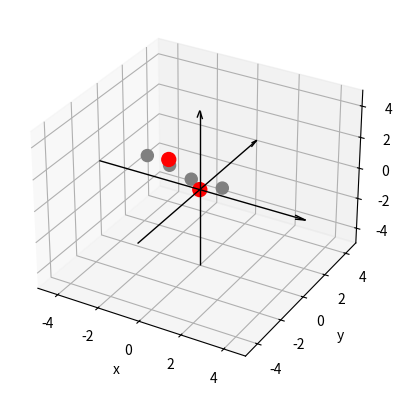

Source code (Python):
"""
Montecarlo Script to compute the most stable configuration of two water molecules.
Solo con random sampling, no metroplolis (comparando dE)

[redacted]
"""
import numpy as np
import matplotlib.pyplot as plt

def coulomb(qi,qj,r):
    """Returns coulomb energy between i-j pair."""
    kcal = 332.0 #To return the results in kcal/mol
    return kcal*qi*qj/r

def vdW(A,B,r):
    """Returns Van der Waals energy between i-j pair."""
    # eps,ro = 1,3
    #epsij = sqrt(epsi*epsj)
    #roij = roi+roj
    # A,B = eps*ro**12, 2*eps*ro**6 
    return A/r**12 - B/r**6

##Opt: diccionario con eij rij generales y cojer segun indice/label
#Energies parameters (VdW A and B, and coulomb charges)
A = np.array([[581935.563838,328.317371,328.317371],
            [328.317371,9.715859e-6,9.715859e-6],
            [328.317371,9.715859e-6,9.715859e-6]])
B = np.array([[594.825035,10.478040,10.478040],
            [10.478040,0.001337,0.001337],
            [10.478040,0.001337,0.001337]])
q = np.array([-0.834,+0.417,+0.417])

#Simulation parameters
T=300.              #Temperature
kb = 0.00119872041  #Boltzman constant (in kcal/(mol⋅K))
beta = 1./(kb*T)    #Beta factor


class Water():
    def __init__(self):
        qO = -0.834
        qH = +0.417
        self.rO = np.array([0.,0.,0.])
        self.rH1 = np.array([0.75669,0.58589,0.])
        self.rH2 = np.array([-0.75669,0.58589,0.])
        # self.coordOrigin = np.array([self.rO,self.rH1,self.rH2]).T
        self.coord = np.array([self.rO,self.rH1,self.rH2])
        
        

    def translate(self,Tx,Ty,Tz):
        """Translates the molecule to a specified point for each main coordinate."""
        self.coord = self.coord.T   #Transpose returns arrays by coordinate (X,Y,X) instead of (O,H1,H2)
        for i,T in enumerate([Tx,Ty,Tz]):
            self.coord[i] += T
        self.coord = self.coord.T


    def rotate(self,Ax,Ay,Az, atype="deg"):
        """Rotates the molecule a specified angle (in degrees) for each main axis."""
        atype = atype.lower()
        if atype == "deg" or atype == "d": Ax,Ay,Az = np.radians(Ax),np.radians(Ay),np.radians(Az)
        elif atype == "rad" or atype == "r": pass
        else: raise TypeError("Angle type not detected. Choose deg for degrees or rad for radians.")

        #Rotation matrices
        Rx = np.array([[1,0,0],[0,np.cos(Ax),-np.sin(Ax)],[0,np.sin(Ax),np.cos(Ax)]])
        Ry = np.array([[np.cos(Ay),0,np.sin(Ay)],[0,1,0],[-np.sin(Ay),0,np.cos(Ay)]])
        Rz = np.array([[np.cos(Az),-np.sin(Az),0],[np.sin(Az),np.cos(Az),0],[0,0,1]])

        #Moves to origin #OHH
        temp = [self.coord[0][i] for i in range(3)] #Gets temporal coordinates of Oxygen, to later replace it on the same spot it was
              
        self.toOrigin()

        #Rotates the molecule the specified angles
        for i in range(3):
            for _,R in enumerate([Rx,Ry,Rz]):
                ctemp = self.coord[i].copy()
                self.coord[i] = np.dot(R,ctemp) 
                #R = np.dot(Rz,Ry,Rx)

        #Returns the molecule to the same place before (but rotated)
        self.translate(*temp) 

    def toOrigin(self):
        """Moves the molecule to the origin of coorinated (centered in the Oxygen)"""
        c = self.coord[0]
        # print(c, "Test")
        self.translate(-c[0],-c[1],-c[2]) #test con temp\arriba

       
    def getEnergies(self,other):
        """Gets the energy of a pair of molecules."""
        coord1,coord2 = self.coord,other.coord

        E,Eelec,Evdw = 0,0,0
        for i in range(3):      #For each atom in molecule 1
            for j in range(3):  #For each atom in molecule 2
                r = np.linalg.norm(coord2[j]-coord1[i])   
                #Calculadas a pares de c[1]-c[2] (no energias interas) 
                Evdw += vdW(A[i][j],B[i][j],r)
                Eelec += coulomb(q[i],q[j],r)
        E = Eelec+Evdw  
        self.E = E
        return E,Eelec,Evdw


    def draw(self):
        ax.scatter(self.coord.T[0],self.coord.T[1],self.coord.T[2], sizes=(100,75,75), c=("red","grey","grey"), alpha=True) #Fixed


    def fixed(self): pass

    def reset(self): self.E = 0
    
    def _distances(self):
        """Test function to compute distances and see if is mantained rigid"""
        self.OH1 = np.linalg.norm(self.coord[1]-self.coord[0])
        self.OH2 = np.linalg.norm(self.coord[2]-self.coord[0])
        print(f"Computed: {self.OH1:.3f},{self.OH2:.3f}")
        print("Sould be: ", 0.957)

    def save(self):
        ## Ir guardando coordenadas y energias para poder comparar i, i-1
        pass
##Main Program      

#Opening visualization
fig = plt.figure()
ax = plt.axes(projection="3d")

#Main Montecarlo loop
n = 2       #Number of waters
N = 10000       #Number of iterations

#inicializar un agua fuera fija, y el resto iterar
wFixed = Water()
wFixed.draw()
waters = [Water() for _ in range(n-1)]

energies = [[] for _ in range(n-1)]
coords = [[] for _ in range(n-1)]
for j in range(N):
    
    # waters = [Water() for _ in range(n)]
    for i,w in enumerate(waters):
        if j == 0:  randT = np.random.uniform(-5,5, size=3)
        else:  randT = np.random.uniform(-5,5, size=3)

        randA = np.random.uniform(-180,180,size=3)
        

        # print("Initial:")
        # print("O:",w.coord[0])
        # print("Translation: ", randT)
        w.translate(*randT)
        # print("After T:")
        # print("O:",w.coord[0])
        # print()


        # print("Rotation: ", randA)
        # print("O:",w.coord[0])
        w.rotate(*randA,"d")
        # print("After R:")
        # print(w.coord)
        # print()

        E,Eelec,Evdw = w.getEnergies(wFixed)
        # print(f"E={E},Eelec={Eelec},Evwd={Evdw}")
        energies[i].append(E)
        # print(w.coord)
        coords[i].append(w.coord.copy())
        # print(coords)


        # w._distances()

        #Visualization
        # w.draw()
        w.reset()
        w.toOrigin()

energies = np.array(energies)
print([np.min(e) for e in energies])
coords = np.array(coords)
# print(coords[np.argmin(Energies)])
for i in range(n-1):
    wMin = Water()
    wMin.coord = coords[i][np.argmin(energies[i])]
    wMin.draw()



#Plot Settings
lim = 5 #box limit
ax.quiver(-lim, 0, 0, 2*lim, 0, 0, color='k',lw=1, arrow_length_ratio=0.05) # x-axis
ax.quiver(0, -lim, 0, 0, 2*lim, 0, color='k',lw=1, arrow_length_ratio=0.05) # y-axis
ax.quiver(0, 0, -lim, 0, 0, 2*lim, color='k',lw=1, arrow_length_ratio=0.05) # z-axis
ax.set_xlim(-lim,lim);ax.set_ylim(-lim,lim);ax.set_zlim(-lim,lim)           # Box limits
ax.set_xlabel("x");ax.set_ylabel("y");ax.set_zlabel("z")                    # Axis Labels
plt.show()


#Deberia dar (kcal/mol): E=-6.765 Eelec=-8.57 VdW=1.805

#montecarlo: 
#   if Enew<Eold:
#       new random coordinates
#   elif Enew>Eold: metropolis
#       if alpha(0,1) < exp(-beta*dE) 
#       (alpha = random.uniform(0,1), dE=Enew-Eold)